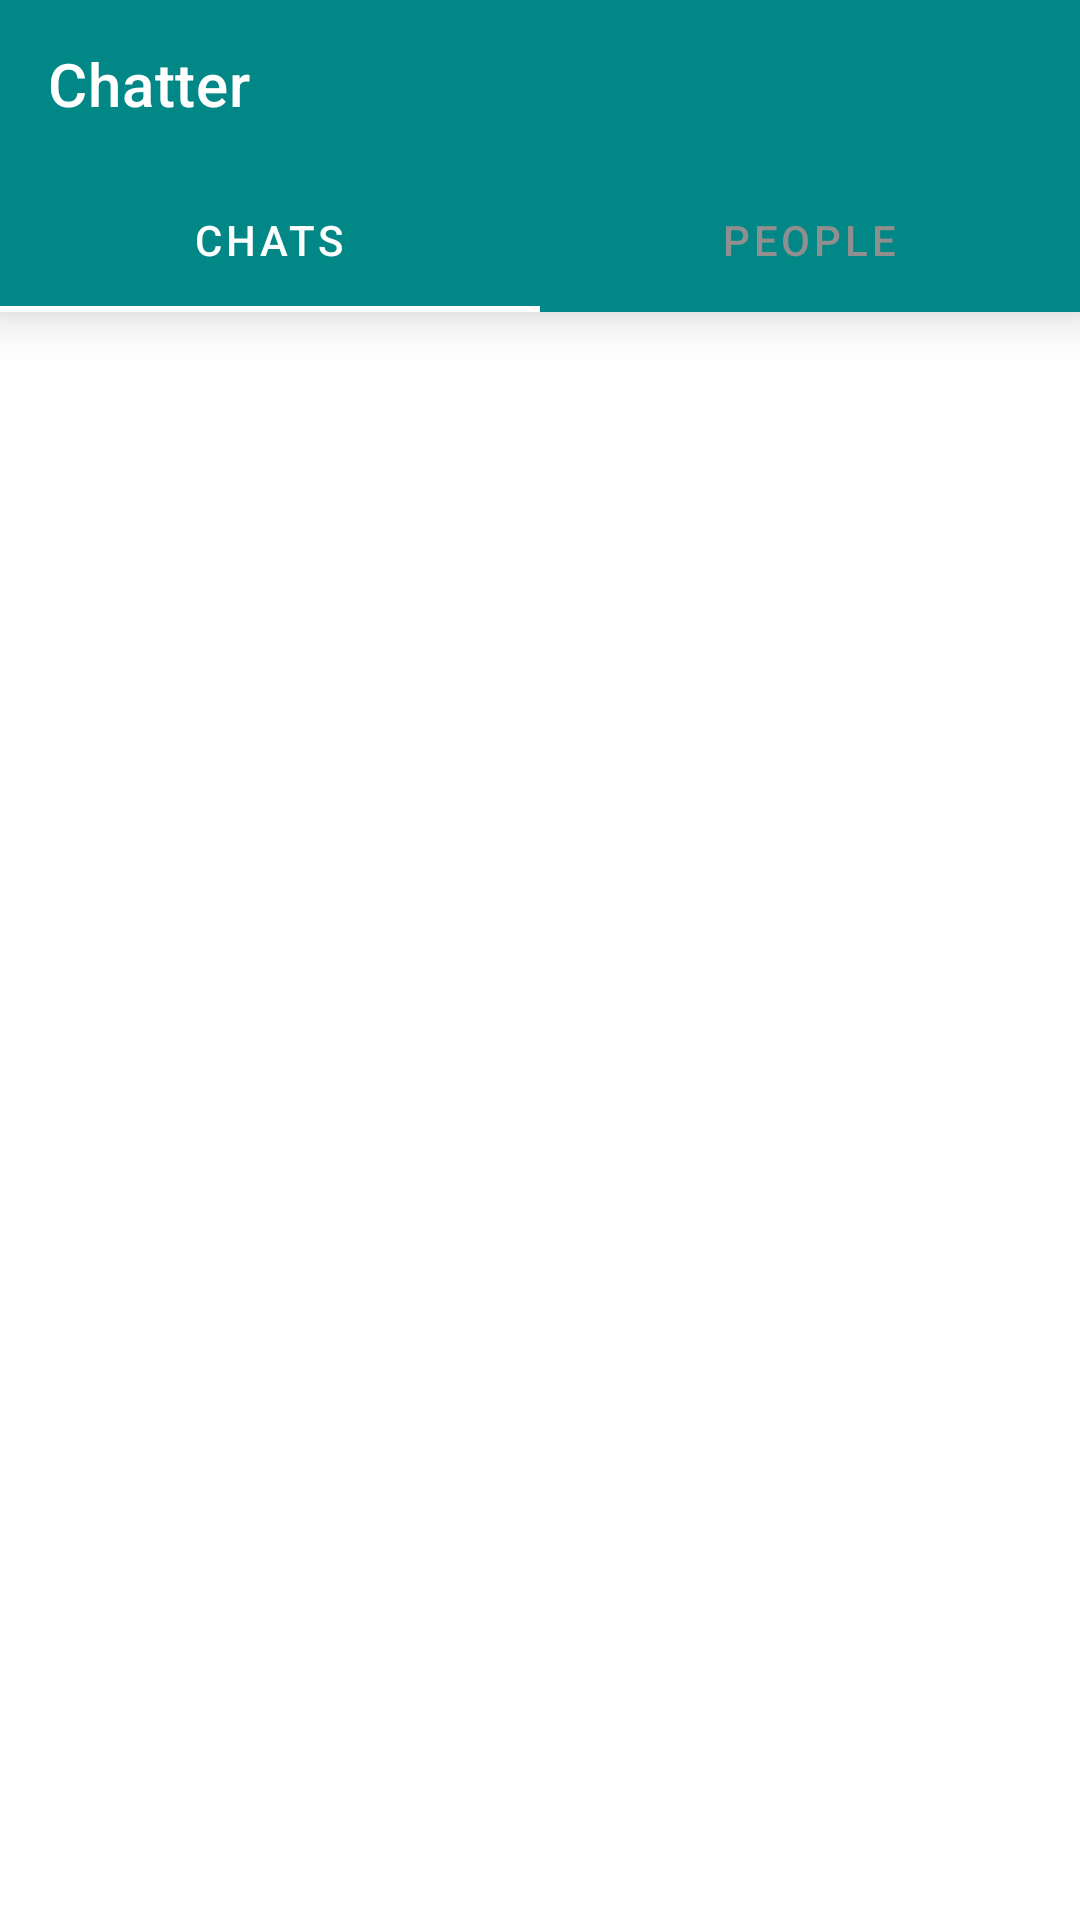

Here is an Android app screen rendered from its layout file. Give the layout XML and the strings, colors and styles it references.
<!-- AndroidManifest.xml: application theme Theme.Chatter -->
<!-- res/layout/activity_main.xml -->
<?xml version="1.0" encoding="utf-8"?>
<androidx.constraintlayout.widget.ConstraintLayout xmlns:android="http://schemas.android.com/apk/res/android"
    xmlns:app="http://schemas.android.com/apk/res-auto"
    xmlns:tools="http://schemas.android.com/tools"
    android:layout_width="match_parent"
    android:layout_height="match_parent"
    tools:context=".activities.MainActivity">

    <com.google.android.material.appbar.MaterialToolbar
        android:layout_width="match_parent"
        android:layout_height="wrap_content"
        android:id="@+id/toolbar"
        app:layout_constraintStart_toStartOf="parent"
        app:layout_constraintEnd_toEndOf="parent"
        app:layout_constraintTop_toTopOf="parent"
        android:elevation="10dp"
        android:background="?attr/colorPrimary"
        app:popupTheme="@style/ThemeOverlay.MaterialComponents.Light"
        android:theme="@style/ThemeOverlay.MaterialComponents.Dark"
        app:title="@string/app_name"/>
    <com.google.android.material.tabs.TabLayout
        android:id="@+id/tabs"
        android:elevation="10dp"
        app:layout_constraintTop_toBottomOf="@+id/toolbar"
        app:layout_constraintStart_toStartOf="parent"
        app:layout_constraintEnd_toEndOf="parent"
        android:layout_width="match_parent"
        android:layout_height="wrap_content"
        android:background="?attr/colorPrimary"
        app:tabIndicatorColor="?attr/colorOnPrimary"
        app:tabTextColor="@color/text_default_gray"
        app:tabSelectedTextColor="?attr/colorOnPrimary">
        <com.google.android.material.tabs.TabItem
            android:layout_width="match_parent"
            android:layout_height="wrap_content"
            android:text="Chats"/>
        <com.google.android.material.tabs.TabItem
            android:layout_width="match_parent"
            android:layout_height="wrap_content"
            android:text="People"/>
    </com.google.android.material.tabs.TabLayout>
    <androidx.viewpager2.widget.ViewPager2
        android:layout_width="match_parent"
        android:layout_height="0dp"
        android:id="@+id/viewPager"
        app:layout_constraintStart_toStartOf="parent"
        app:layout_constraintEnd_toEndOf="parent"
        app:layout_constraintTop_toBottomOf="@+id/tabs"
        app:layout_constraintBottom_toBottomOf="parent"/>



</androidx.constraintlayout.widget.ConstraintLayout>
<!-- resources referenced by this layout -->
<resources>
  <color name="text_default_gray">#8F8F8F</color>
  <string name="app_name">Chatter</string>
  <style name="Theme.Chatter" parent="Theme.MaterialComponents.DayNight.NoActionBar">
          
          <item name="colorPrimary">@color/teal_700</item>
          <item name="colorPrimaryVariant">@color/teal_900</item>
          <item name="colorOnPrimary">@color/white</item>
          
          <item name="colorSecondary">@color/purple_500</item>
          <item name="colorSecondaryVariant">@color/purple_700</item>
          <item name="colorOnSecondary">@color/black</item>
          
          <item name="android:statusBarColor" tools:targetApi="l">?attr/colorPrimaryVariant</item>
          
      </style>
  <color name="teal_700">#FF018786</color>
  <color name="teal_900">#006B6A</color>
  <color name="white">#FFFFFFFF</color>
  <color name="purple_500">#FF6200EE</color>
  <color name="purple_700">#FF3700B3</color>
  <color name="black">#FF000000</color>
</resources>
